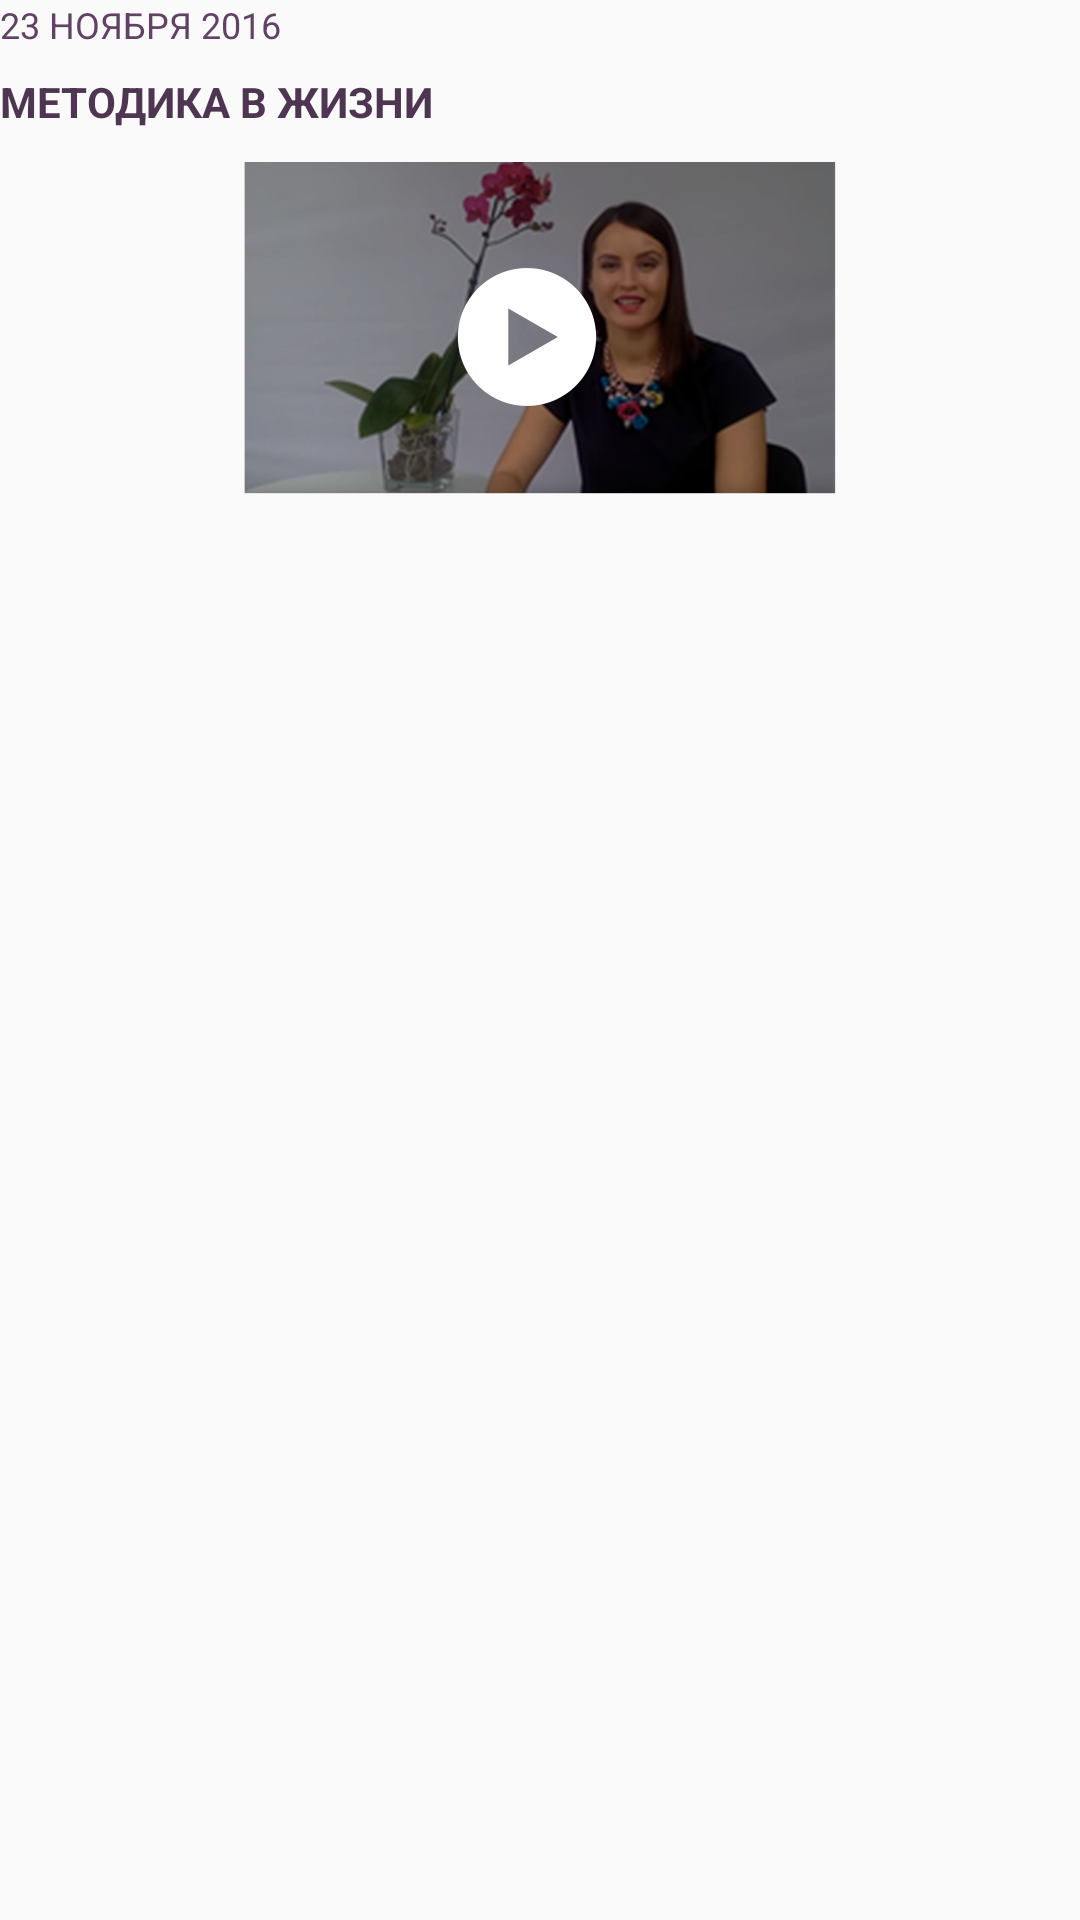

Reconstruct the res/layout file that produces this screen, plus the resources it refers to.
<!-- AndroidManifest.xml: application theme AppTheme -->
<!-- res/layout/video_list_item_master_kit.xml -->
<?xml version="1.0" encoding="utf-8"?>
<LinearLayout xmlns:android="http://schemas.android.com/apk/res/android"
    xmlns:app="http://schemas.android.com/apk/res-auto"
    android:orientation="vertical"
    android:layout_width="wrap_content"
    android:layout_height="wrap_content"
    android:layout_marginRight="10dp">

    <TextView
        android:text="23 ноября 2016"
        android:layout_width="match_parent"
        android:layout_height="wrap_content"
        android:id="@+id/textViewDateVideo"
        android:textSize="12sp"
        android:textAllCaps="true"
        android:textColor="@color/color_navigation_list_background"
        android:keepScreenOn="true" />

    <TextView
        android:text="Методика в жизни"
        android:layout_width="match_parent"
        android:layout_height="wrap_content"
        android:id="@+id/textViewVideoName"
        android:textAllCaps="true"
        android:textStyle="normal|bold"
        android:textColor="@color/color_selector_navigation_item1"
        android:layout_marginTop="8dp"
        android:layout_marginBottom="10dp"
        android:maxLines="1"
        android:maxLength="22" />

    <ImageView
        android:layout_width="match_parent"
        android:layout_height="wrap_content"
        app:srcCompat="@mipmap/small_video"
        android:id="@+id/imageViewVideoImage" />


</LinearLayout>
<!-- resources referenced by this layout -->
<resources>
  <color name="color_navigation_list_background">#614264</color>
  <color name="color_selector_navigation_item1">#4e3552</color>
  <!-- mipmap small_video: png bitmap (mipmap-hdpi, 49771 bytes) -->
  <style name="AppTheme" parent="Theme.AppCompat.Light.DarkActionBar">
          
          <item name="colorPrimary">@color/colorPrimary</item>
          <item name="colorPrimaryDark">@color/colorPrimaryDark</item>
          <item name="colorAccent">@android:color/background_light</item>
          <item name="android:textColorPrimary">@android:color/background_light</item>
          <item name="android:textColorSecondary">@android:color/white</item>
          <item name="android:textColorPrimaryInverse">@android:color/white</item>
          <item name="android:textColorSecondaryInverse">@android:color/white</item>
          <item name="windowNoTitle">true</item>
      </style>
  <color name="colorPrimary">#79c500</color>
  <color name="colorPrimaryDark">#aed581</color>
</resources>
